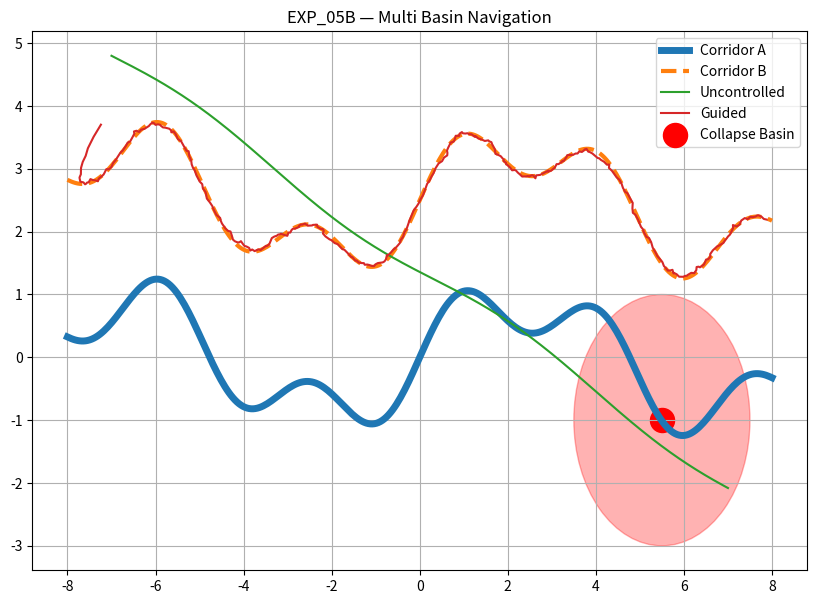
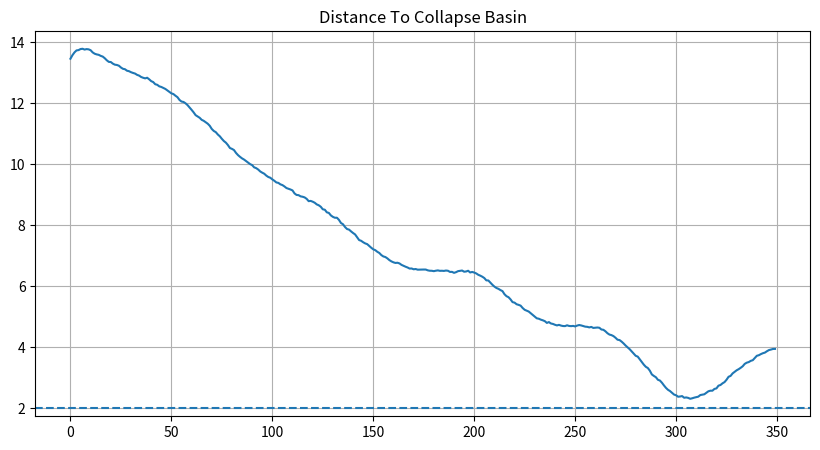
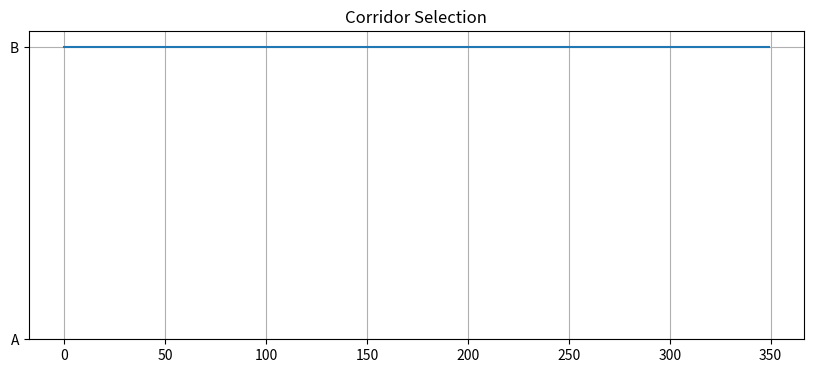
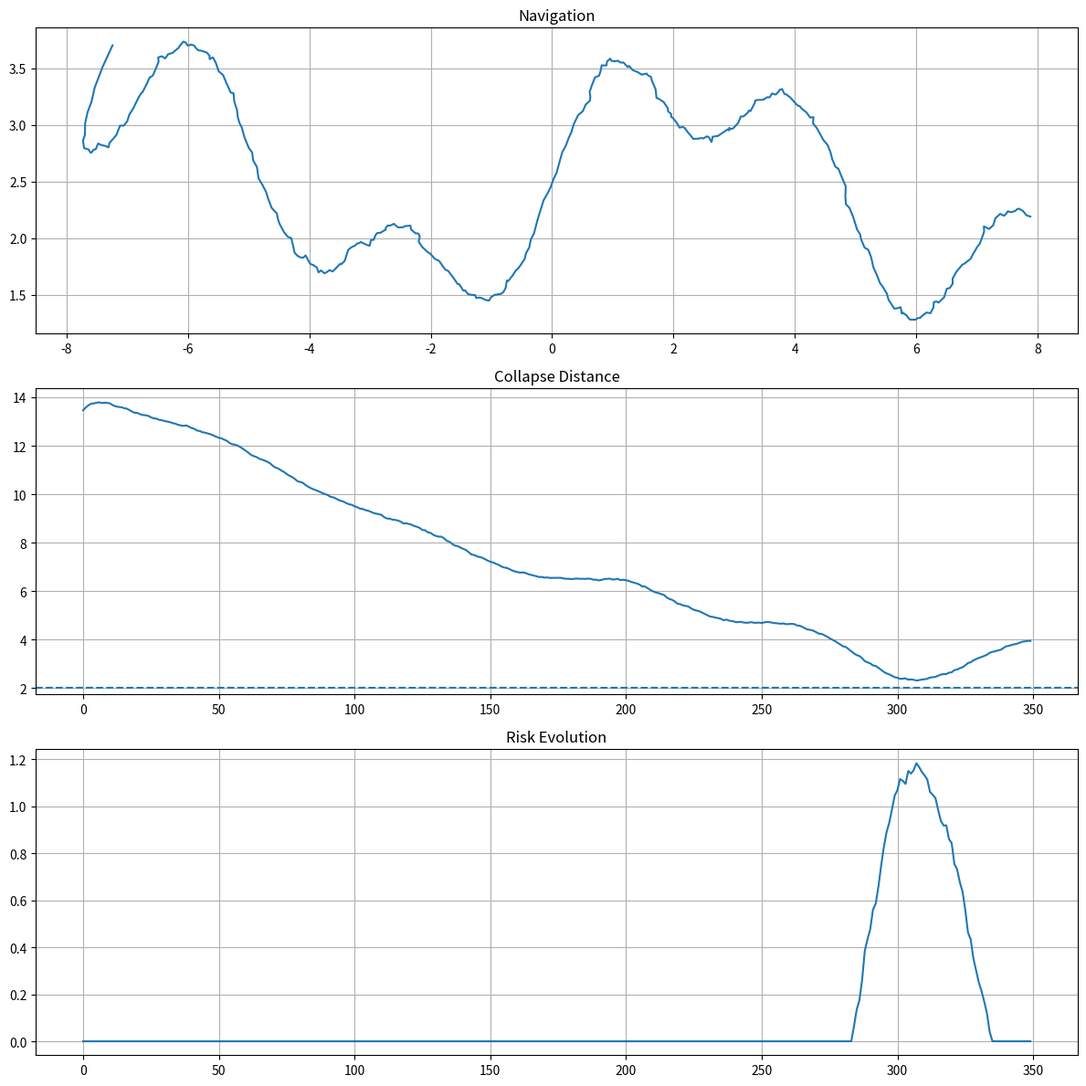

Reproduce these figures in Python, in order.
import numpy as np
import matplotlib.pyplot as plt

np.random.seed(42)

# ==========================================================
# EXP_05B — Multi Basin Navigation
# ==========================================================

steps = 350

# ----------------------------------------------------------
# Corridor
# ----------------------------------------------------------

x_corridor = np.linspace(-8, 8, steps)

y_corridor = (
    0.9*np.sin(0.7*x_corridor)
    + 0.5*np.sin(1.9*x_corridor)
)

# ----------------------------------------------------------
# Basins
# ----------------------------------------------------------

collapse_center = np.array([5.5, -1.0])
collapse_radius = 2.0

target = np.array([7.0, 1.5])

# ----------------------------------------------------------
# Uncontrolled trajectory
# ----------------------------------------------------------

x_un = np.linspace(-7.0, 7.0, steps)

y_un = (
    np.linspace(4.8, -2.0, steps)
    + 0.15*np.sin(np.linspace(0, 12, steps))
)

# ----------------------------------------------------------
# Guided trajectory
# ----------------------------------------------------------

guided_x = []
guided_y = []

corridor_choice = []

risk_history = []
distance_history = []

current_x = -7.0
current_y = 4.0

for i in range(steps):

    idx = min(i, steps-1)

    cx = x_corridor[idx]
    cy = y_corridor[idx]

    # ----------------------------------------------
    # Collapse distance
    # ----------------------------------------------

    dist = np.linalg.norm(
        np.array([current_x, current_y]) - collapse_center
    )

    distance_history.append(dist)

    # ----------------------------------------------
    # Risk
    # ----------------------------------------------

    risk = max(
        0.0,
        (collapse_radius + 1.5 - dist)
    )

    risk_history.append(risk)

    # ----------------------------------------------
    # Corridor A
    # ----------------------------------------------

    a_x = cx
    a_y = cy

    # ----------------------------------------------
    # Corridor B
    # alternative elevated route
    # ----------------------------------------------

    b_x = cx
    b_y = cy + 2.5

    # ----------------------------------------------
    # Choose safer corridor
    # ----------------------------------------------

    dist_a = np.linalg.norm(
        np.array([a_x, a_y]) - collapse_center
    )

    dist_b = np.linalg.norm(
        np.array([b_x, b_y]) - collapse_center
    )

    if dist_b > dist_a:
        chosen_x = b_x
        chosen_y = b_y
        corridor_choice.append(1)
    else:
        chosen_x = a_x
        chosen_y = a_y
        corridor_choice.append(0)

    # ----------------------------------------------
    # Move
    # ----------------------------------------------

    current_x += 0.25*(chosen_x-current_x)
    current_y += 0.25*(chosen_y-current_y)

    current_x += np.random.normal(0, 0.02)
    current_y += np.random.normal(0, 0.02)

    guided_x.append(current_x)
    guided_y.append(current_y)

guided_x = np.array(guided_x)
guided_y = np.array(guided_y)

# ----------------------------------------------------------
# Metrics
# ----------------------------------------------------------

collapse_entries_un = 0
collapse_entries_guided = 0

inside = False

for x, y in zip(x_un, y_un):

    d = np.linalg.norm(
        np.array([x, y]) - collapse_center
    )

    if d < collapse_radius and not inside:
        collapse_entries_un += 1
        inside = True

    if d >= collapse_radius:
        inside = False

inside = False

for x, y in zip(guided_x, guided_y):

    d = np.linalg.norm(
        np.array([x, y]) - collapse_center
    )

    if d < collapse_radius and not inside:
        collapse_entries_guided += 1
        inside = True

    if d >= collapse_radius:
        inside = False

mean_risk = np.mean(risk_history)
min_dist = np.min(distance_history)

# ----------------------------------------------------------
# Save results
# ----------------------------------------------------------

with open("results_exp05b.txt", "w") as f:

    f.write("EXP_05B MULTI BASIN NAVIGATION\n")
    f.write("========================================\n\n")

    f.write(f"Collapse entries uncontrolled: {collapse_entries_un}\n")
    f.write(f"Collapse entries guided: {collapse_entries_guided}\n")
    f.write(f"Minimum basin distance: {min_dist:.6f}\n")
    f.write(f"Mean risk: {mean_risk:.6f}\n")

    if collapse_entries_guided == 0:
        f.write("Navigation success: YES\n")
    else:
        f.write("Navigation success: NO\n")

# ----------------------------------------------------------
# Figure 1
# ----------------------------------------------------------

plt.figure(figsize=(10, 7))

plt.plot(
    x_corridor,
    y_corridor,
    linewidth=5,
    label="Corridor A"
)

plt.plot(
    x_corridor,
    y_corridor + 2.5,
    linewidth=3,
    linestyle="--",
    label="Corridor B"
)

plt.plot(
    x_un,
    y_un,
    label="Uncontrolled"
)

plt.plot(
    guided_x,
    guided_y,
    label="Guided"
)

circle = plt.Circle(
    collapse_center,
    collapse_radius,
    alpha=0.3,
    color="red"
)

plt.gca().add_patch(circle)

plt.scatter(
    collapse_center[0],
    collapse_center[1],
    s=300,
    color="red",
    label="Collapse Basin"
)

plt.title("EXP_05B — Multi Basin Navigation")
plt.legend()
plt.grid(True)

plt.savefig(
    "exp05b_navigation.png",
    dpi=300,
    bbox_inches="tight"
)

# ----------------------------------------------------------
# Figure 2
# ----------------------------------------------------------

plt.figure(figsize=(10, 5))

plt.plot(distance_history)

plt.axhline(
    collapse_radius,
    linestyle="--"
)

plt.title("Distance To Collapse Basin")
plt.grid(True)

plt.savefig(
    "exp05b_basin_distance.png",
    dpi=300,
    bbox_inches="tight"
)

# ----------------------------------------------------------
# Figure 3
# ----------------------------------------------------------

plt.figure(figsize=(10, 4))

plt.plot(corridor_choice)

plt.title("Corridor Selection")
plt.yticks([0, 1], ["A", "B"])

plt.grid(True)

plt.savefig(
    "exp05b_basin_selection.png",
    dpi=300,
    bbox_inches="tight"
)

# ----------------------------------------------------------
# Figure 4
# ----------------------------------------------------------

fig, axs = plt.subplots(3, 1, figsize=(12, 12))

axs[0].plot(guided_x, guided_y)
axs[0].set_title("Navigation")

axs[1].plot(distance_history)
axs[1].axhline(collapse_radius, linestyle="--")
axs[1].set_title("Collapse Distance")

axs[2].plot(risk_history)
axs[2].set_title("Risk Evolution")

for ax in axs:
    ax.grid(True)

plt.tight_layout()

plt.savefig(
    "exp05b_summary_dashboard.png",
    dpi=300,
    bbox_inches="tight"
)

print("EXP_05B finished.")
